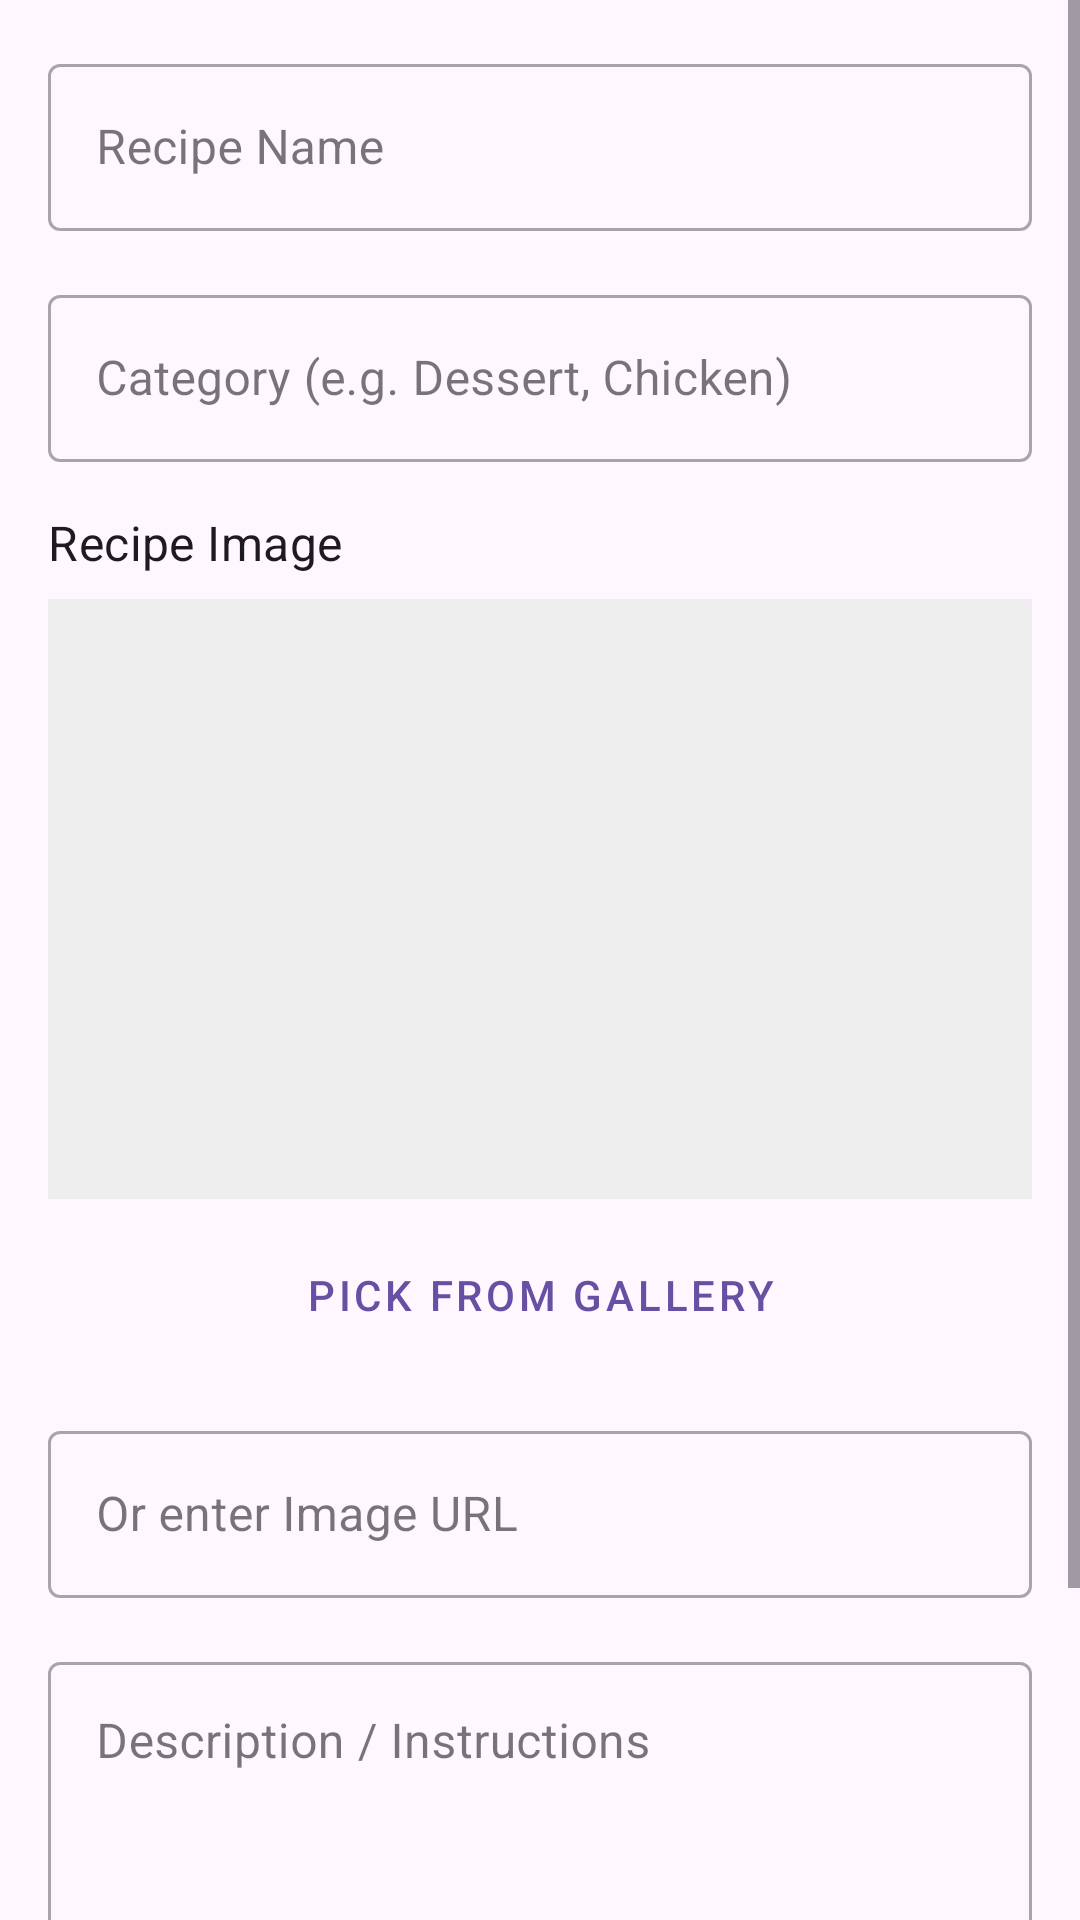

Here is an Android app screen rendered from its layout file. Give the layout XML and the strings, colors and styles it references.
<!-- AndroidManifest.xml: application theme Theme.CookBookApp -->
<!-- res/layout/activity_add_recipe.xml -->
<?xml version="1.0" encoding="utf-8"?>
<ScrollView xmlns:android="http://schemas.android.com/apk/res/android"
    xmlns:app="http://schemas.android.com/apk/res-auto"
    android:layout_width="match_parent"
    android:layout_height="match_parent">

    <LinearLayout
        android:layout_width="match_parent"
        android:layout_height="wrap_content"
        android:orientation="vertical"
        android:padding="16dp">

        <com.google.android.material.textfield.TextInputLayout
            style="@style/Widget.MaterialComponents.TextInputLayout.OutlinedBox"
            android:layout_width="match_parent"
            android:layout_height="wrap_content"
            android:hint="Recipe Name">

            <com.google.android.material.textfield.TextInputEditText
                android:id="@+id/etName"
                android:layout_width="match_parent"
                android:layout_height="wrap_content" />
        </com.google.android.material.textfield.TextInputLayout>

        <com.google.android.material.textfield.TextInputLayout
            style="@style/Widget.MaterialComponents.TextInputLayout.OutlinedBox"
            android:layout_width="match_parent"
            android:layout_height="wrap_content"
            android:layout_marginTop="16dp"
            android:hint="Category (e.g. Dessert, Chicken)">

            <com.google.android.material.textfield.TextInputEditText
                android:id="@+id/etCategory"
                android:layout_width="match_parent"
                android:layout_height="wrap_content" />
        </com.google.android.material.textfield.TextInputLayout>

        <TextView
            android:layout_width="match_parent"
            android:layout_height="wrap_content"
            android:layout_marginTop="16dp"
            android:text="Recipe Image"
            android:textAppearance="@style/TextAppearance.MaterialComponents.Subtitle1" />

        <ImageView
            android:id="@+id/ivPreview"
            android:layout_width="match_parent"
            android:layout_height="200dp"
            android:layout_marginTop="8dp"
            android:background="#EEEEEE"
            android:scaleType="centerCrop"
            android:contentDescription="Image preview" />

        <Button
            android:id="@+id/btnPickImage"
            style="@style/Widget.MaterialComponents.Button.OutlinedButton"
            android:layout_width="match_parent"
            android:layout_height="wrap_content"
            android:layout_marginTop="8dp"
            android:text="Pick from Gallery" />

        <com.google.android.material.textfield.TextInputLayout
            style="@style/Widget.MaterialComponents.TextInputLayout.OutlinedBox"
            android:layout_width="match_parent"
            android:layout_height="wrap_content"
            android:layout_marginTop="16dp"
            android:hint="Or enter Image URL">

            <com.google.android.material.textfield.TextInputEditText
                android:id="@+id/etImageUrl"
                android:layout_width="match_parent"
                android:layout_height="wrap_content" />
        </com.google.android.material.textfield.TextInputLayout>

        <com.google.android.material.textfield.TextInputLayout
            style="@style/Widget.MaterialComponents.TextInputLayout.OutlinedBox"
            android:layout_width="match_parent"
            android:layout_height="wrap_content"
            android:layout_marginTop="16dp"
            android:hint="Description / Instructions">

            <com.google.android.material.textfield.TextInputEditText
                android:id="@+id/etDescription"
                android:layout_width="match_parent"
                android:layout_height="wrap_content"
                android:gravity="top"
                android:lines="5" />
        </com.google.android.material.textfield.TextInputLayout>

        <Button
            android:id="@+id/btnSave"
            android:layout_width="match_parent"
            android:layout_height="wrap_content"
            android:layout_marginTop="24dp"
            android:text="Save Recipe" />

    </LinearLayout>
</ScrollView>
<!-- resources referenced by this layout -->
<resources>
  <style name="Theme.CookBookApp" parent="Base.Theme.CookBookApp" />
  <style name="Base.Theme.CookBookApp" parent="Theme.Material3.DayNight.NoActionBar">
          
      </style>
</resources>
